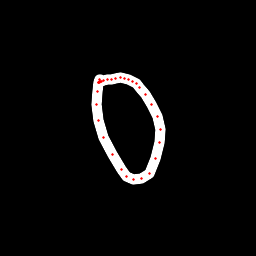

Source data for this figure (header and first rows):
x, y, hover, eod
100.2, 79.4, 0.0, 0.0
99.54, 79.91, 0.0, 0.0
98.45, 82.48, 0.0, 0.0
97.03, 91.77, 0.0, 0.0
96.89, 104.7, 0.0, 0.0
98.53, 120.8, 0.0, 0.0
103.4, 137.6, 0.0, 0.0
112.3, 154.5, 0.0, 0.0
121.1, 169, 0.0, 0.0
126.7, 176.3, 0.0, 0.0
133.1, 179.6, 0.0, 0.0
141.8, 179, 0.0, 0.0
149.1, 173.2, 0.0, 0.0
155.9, 158.1, 0.0, 0.0
159.7, 142.7, 0.0, 0.0
160.8, 129.4, 0.0, 0.0
157.6, 116.3, 0.0, 0.0
151.8, 104.7, 0.0, 0.0
145.8, 94.65, 0.0, 0.0
139.9, 87.16, 0.0, 0.0
136.7, 83.76, 0.0, 0.0
132.5, 81.51, 0.0, 0.0
128.2, 79.43, 0.0, 0.0
124.4, 78.23, 0.0, 0.0
120.1, 77.74, 0.0, 0.0
116, 78.25, 0.0, 0.0
111.3, 79.08, 0.0, 0.0
107.4, 79.68, 0.0, 0.0
103.6, 80.34, 0.0, 0.0
101.6, 81.09, 0.0, 0.0
100.4, 81.42, 0.0, 0.0
99.74, 81.87, 0.0, 0.0
99.25, 82.45, 0.0, 0.0
98.79, 82.48, 0.0, 1.0
